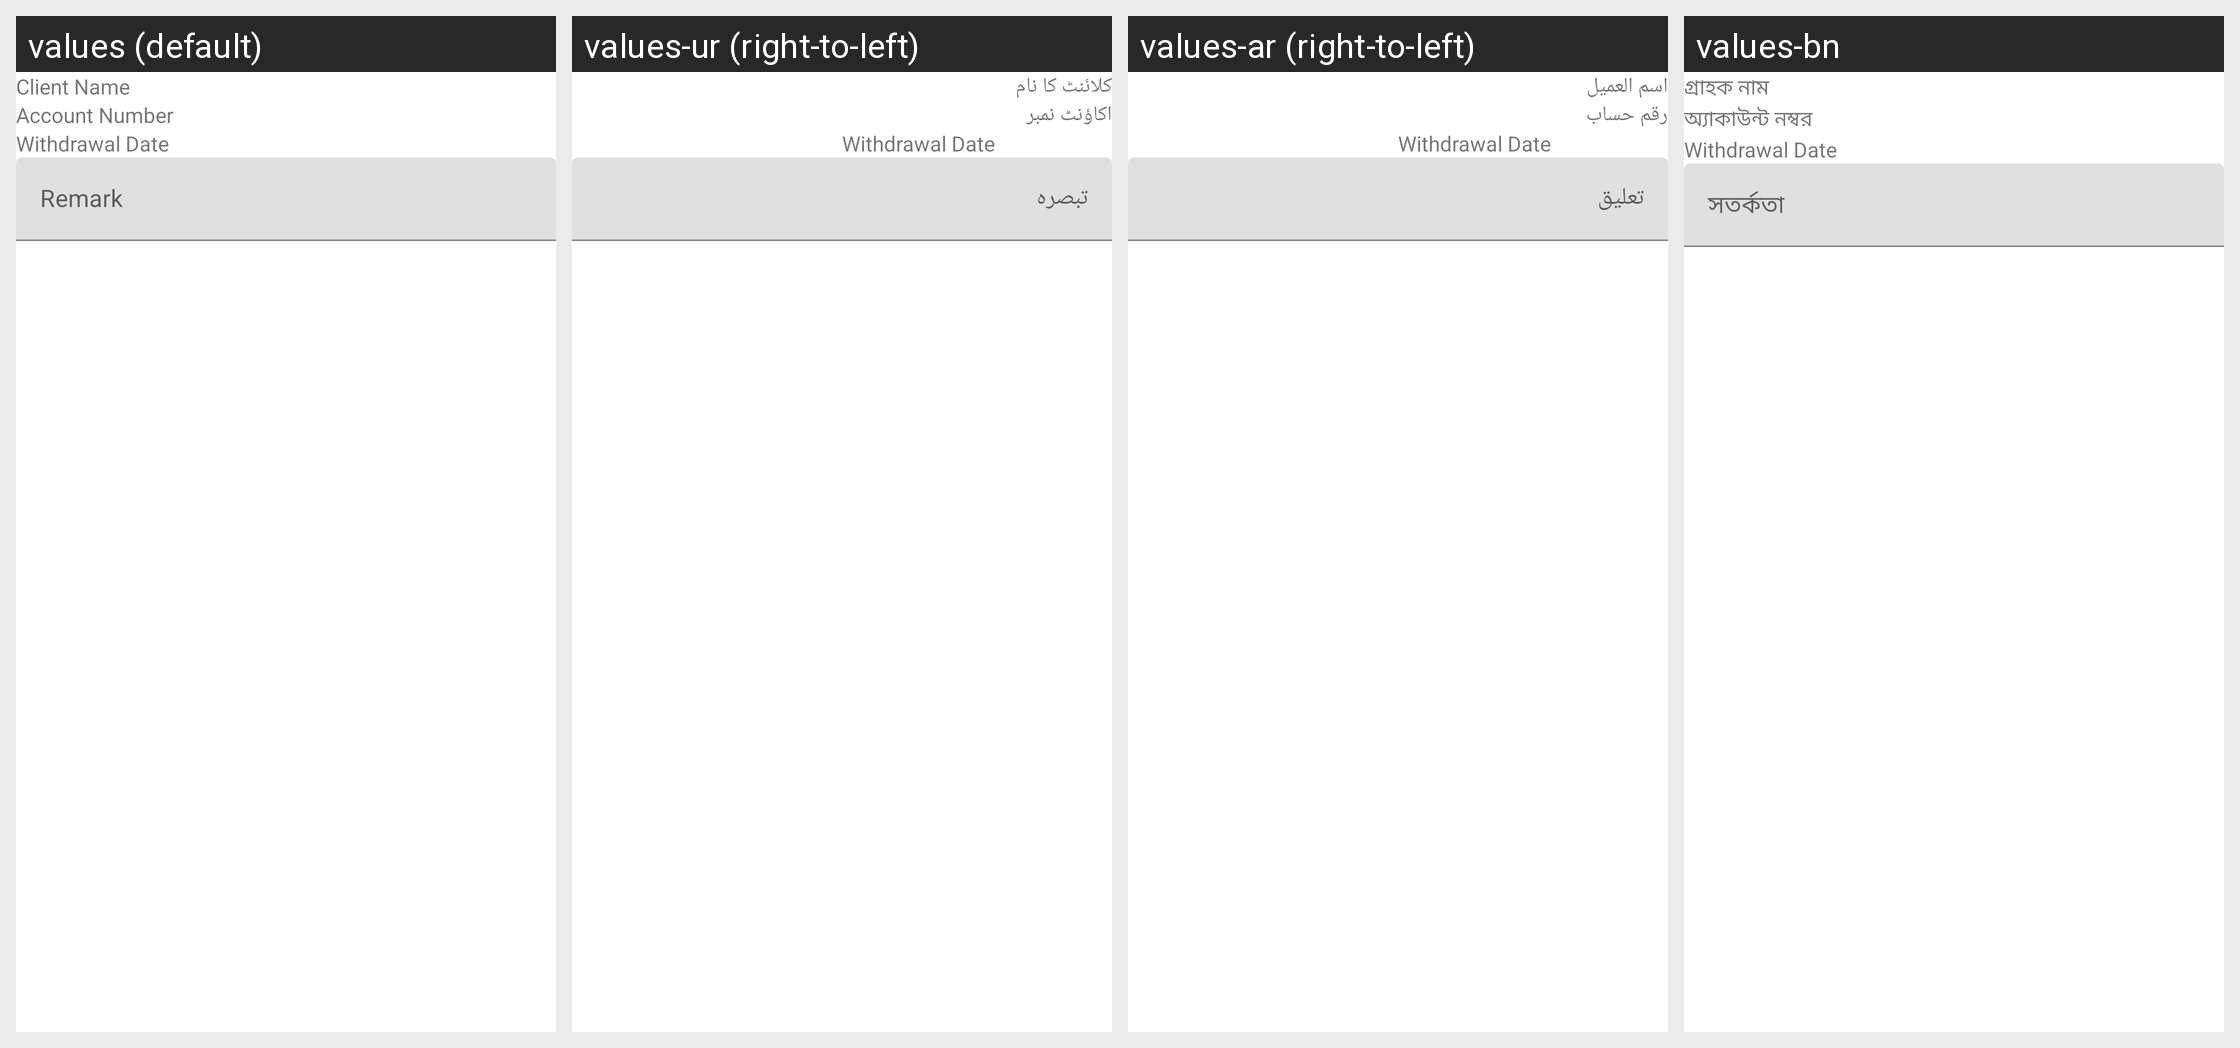

Strings drawn on this Android screen and how each of the app's shown locales translates them:
Android screen res/layout/fragment_savings_account_withdraw_fragment.xml rendered under 4 locales, left to right: values (default), values-ur (right-to-left), values-ar (right-to-left), values-bn. Device: Nexus 5 (rendered at 1080×1920; each locale shown at half size, 540×960, under a caption strip naming it); theme AppTheme.
Other locales in the repository, not shown: values-es, values-fa-rAF, values-fr, values-hi, values-in, values-km, values-kn, values-ml-rIN, values-my, values-pl, values-pt, values-ru, values-sw, values-te.
Strings drawn on this screen, with the default value and each locale's value (text and hints the layout hard-codes, and strings that could not be matched under every locale, appear in the picture but are not listed):

client_name
  values: Client Name
  values-ur: کلائنٹ کا نام
  values-ar: اسم العميل
  values-bn: গ্রাহক নাম

account_number
  values: Account Number
  values-ur: اکاؤنٹ نمبر
  values-ar: رقم حساب
  values-bn: অ্যাকাউন্ট নম্বর

withdrawal_date
  values: Withdrawal Date
  values-ur: Withdrawal Date  [not translated; the default value is used]
  values-ar: Withdrawal Date  [not translated; the default value is used]
  values-bn: Withdrawal Date  [not translated; the default value is used]
